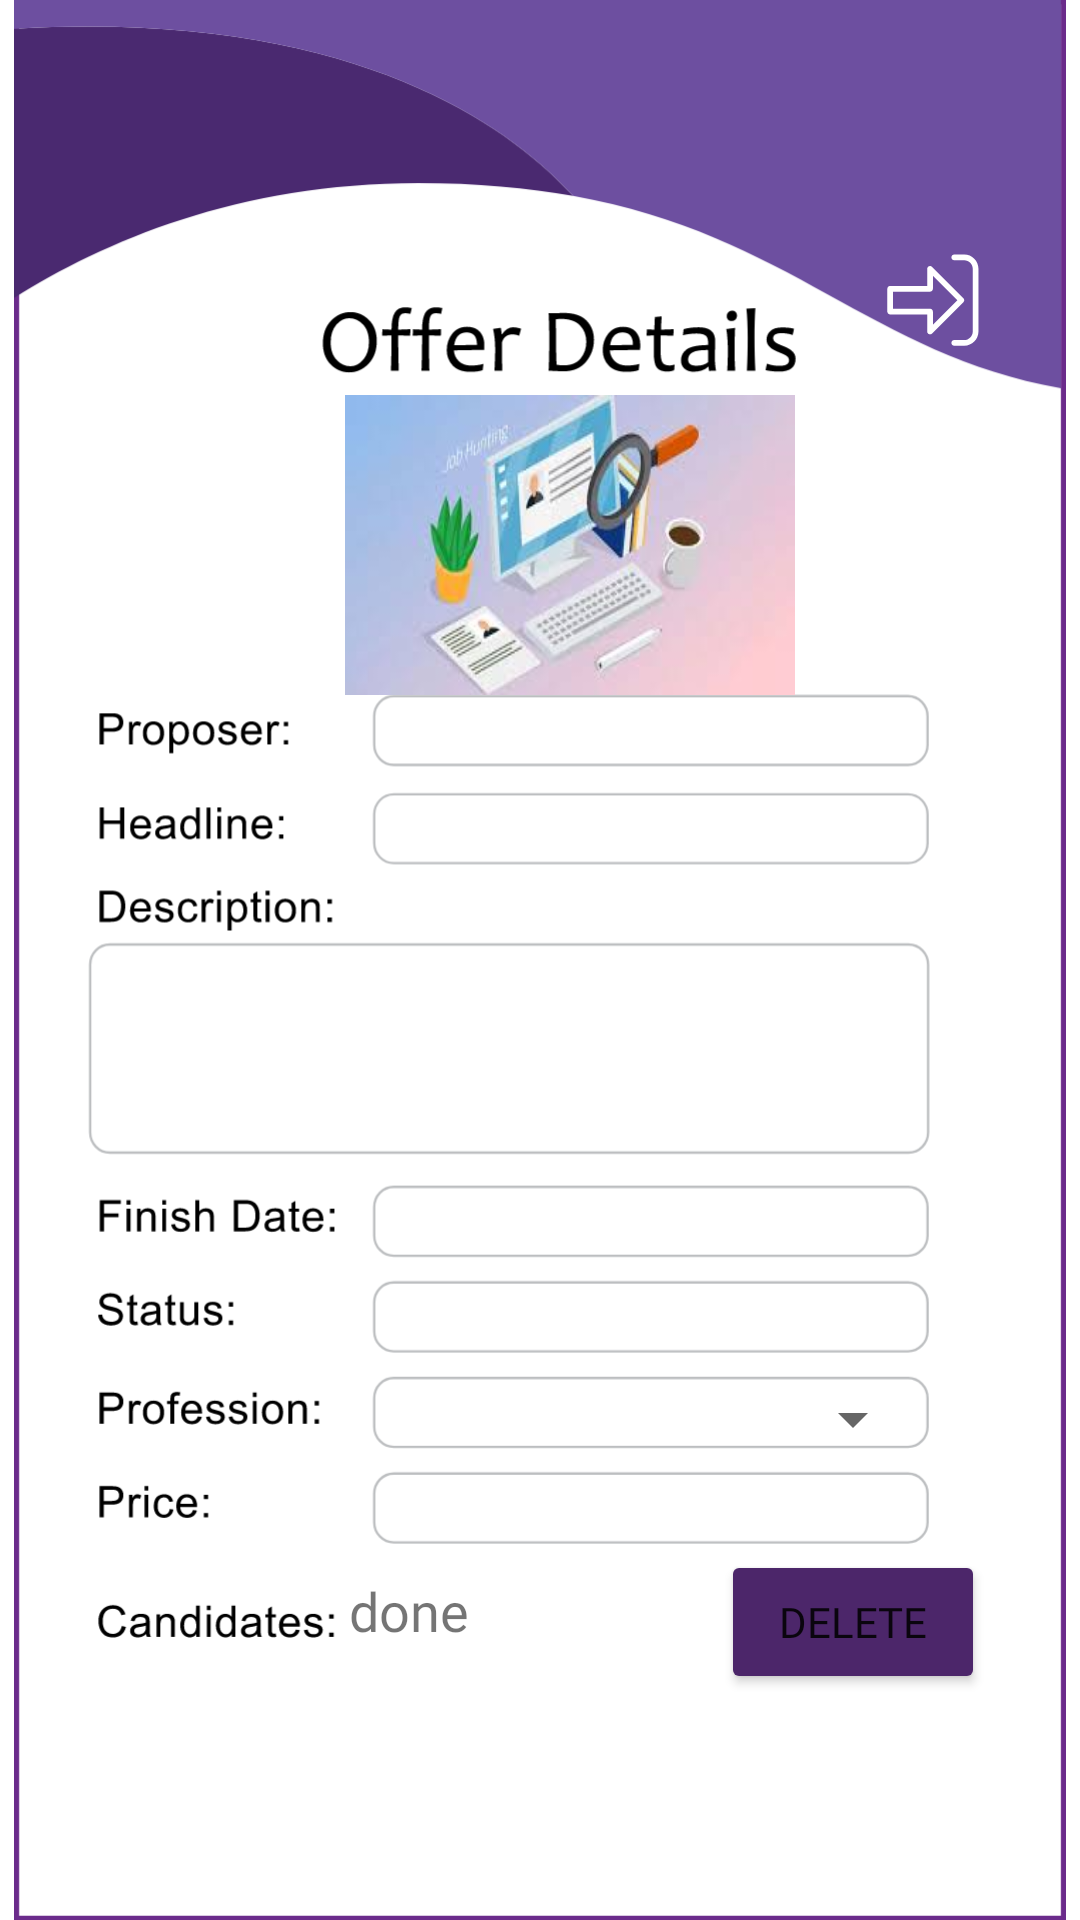

The Android layout XML behind this screen, and the referenced resources:
<!-- AndroidManifest.xml: application theme Theme.Collabme -->
<!-- res/layout/fragment_close_statusfragment.xml -->
<?xml version="1.0" encoding="utf-8"?>
<androidx.constraintlayout.widget.ConstraintLayout xmlns:android="http://schemas.android.com/apk/res/android"
    xmlns:app="http://schemas.android.com/apk/res-auto"
    xmlns:tools="http://schemas.android.com/tools"
    android:layout_width="match_parent"
    android:layout_height="match_parent"
    tools:context=".status.CloseStatusfragment">


    <ImageView
        android:id="@+id/imageView15"
        android:layout_width="wrap_content"
        android:layout_height="wrap_content"
        android:src="@drawable/ic___offerdetails_new1"
        app:layout_constraintBottom_toBottomOf="parent"
        app:layout_constraintEnd_toEndOf="parent"
        app:layout_constraintHorizontal_bias="0.0"
        app:layout_constraintStart_toStartOf="parent"
        app:layout_constraintTop_toTopOf="parent"
        app:layout_constraintVertical_bias="0.0" />

    <TextView
        android:id="@+id/fragemnt_close_proposer"
        android:layout_width="195dp"
        android:layout_height="25dp"
        android:ems="10"
        android:fontFamily="@font/abeezee"
        android:inputType="textPersonName"
        android:textSize="18dp"
        app:layout_constraintBottom_toBottomOf="parent"
        app:layout_constraintEnd_toEndOf="parent"
        app:layout_constraintHorizontal_bias="0.685"
        app:layout_constraintStart_toStartOf="parent"
        app:layout_constraintTop_toTopOf="parent"
        app:layout_constraintVertical_bias="0.376" />

    <TextView
        android:id="@+id/fragemnt_close_headline"
        android:layout_width="195dp"
        android:layout_height="25dp"
        android:ems="10"
        android:fontFamily="@font/abeezee"
        android:inputType="textPersonName"
        android:textSize="18dp"
        app:layout_constraintBottom_toBottomOf="parent"
        app:layout_constraintEnd_toEndOf="parent"
        app:layout_constraintHorizontal_bias="0.685"
        app:layout_constraintStart_toStartOf="parent"
        app:layout_constraintTop_toTopOf="parent"
        app:layout_constraintVertical_bias="0.433" />

    <TextView
        android:id="@+id/fragemnt_close_description"
        android:layout_width="300dp"
        android:layout_height="70dp"
        android:ems="10"
        android:fontFamily="@font/abeezee"
        android:gravity="start|top"
        android:inputType="textMultiLine"
        android:textSize="18dp"
        app:layout_constraintBottom_toBottomOf="parent"
        app:layout_constraintEnd_toEndOf="parent"
        app:layout_constraintHorizontal_bias="0.387"
        app:layout_constraintStart_toStartOf="parent"
        app:layout_constraintTop_toTopOf="parent"
        app:layout_constraintVertical_bias="0.549" />

    <TextView
        android:id="@+id/fragemnt_close_finishdate"
        android:layout_width="195dp"
        android:layout_height="25dp"
        android:ems="10"
        android:fontFamily="@font/abeezee"
        android:inputType="textPersonName"
        android:textSize="18dp"
        app:layout_constraintBottom_toBottomOf="parent"
        app:layout_constraintEnd_toEndOf="parent"
        app:layout_constraintHorizontal_bias="0.683"
        app:layout_constraintStart_toStartOf="parent"
        app:layout_constraintTop_toTopOf="parent"
        app:layout_constraintVertical_bias="0.642" />

    <TextView
        android:id="@+id/fragemnt_close_status"
        android:layout_width="195dp"
        android:layout_height="25dp"
        android:ems="10"
        android:fontFamily="@font/abeezee"
        android:inputType="textPersonName"
        android:textSize="20sp"
        android:textStyle="bold"
        app:layout_constraintBottom_toBottomOf="parent"
        app:layout_constraintEnd_toEndOf="parent"
        app:layout_constraintHorizontal_bias="0.685"
        app:layout_constraintStart_toStartOf="parent"
        app:layout_constraintTop_toTopOf="parent"
        app:layout_constraintVertical_bias="0.695" />

    <Spinner
        android:id="@+id/fragemnt_close_profession"
        android:layout_width="200dp"
        android:layout_height="30dp"
        android:ems="10"
        android:inputType="textPersonName"
        android:padding="4dp"
        app:layout_constraintBottom_toBottomOf="parent"
        app:layout_constraintEnd_toEndOf="parent"
        app:layout_constraintHorizontal_bias="0.677"
        app:layout_constraintStart_toStartOf="parent"
        app:layout_constraintTop_toTopOf="parent"
        app:layout_constraintVertical_bias="0.751" />

    <TextView
        android:id="@+id/fragemnt_close_price"
        android:layout_width="195dp"
        android:layout_height="25dp"
        android:ems="10"
        android:fontFamily="@font/abeezee"
        android:inputType="textPersonName"
        android:textSize="18dp"
        app:layout_constraintBottom_toBottomOf="parent"
        app:layout_constraintEnd_toEndOf="parent"
        app:layout_constraintHorizontal_bias="0.685"
        app:layout_constraintStart_toStartOf="parent"
        app:layout_constraintTop_toTopOf="parent"
        app:layout_constraintVertical_bias="0.803" />

    <TextView
        android:id="@+id/fragment_close_candidates3"
        android:layout_width="177dp"
        android:layout_height="34dp"
        android:fontFamily="@font/abeezee"
        android:text="done"
        android:textSize="18dp"
        app:layout_constraintBottom_toBottomOf="parent"
        app:layout_constraintEnd_toEndOf="parent"
        app:layout_constraintHorizontal_bias="0.635"
        app:layout_constraintStart_toStartOf="parent"
        app:layout_constraintTop_toTopOf="parent"
        app:layout_constraintVertical_bias="0.866" />

    <Button
        android:id="@+id/fragemnt_close_delete"
        android:layout_width="wrap_content"
        android:layout_height="wrap_content"
        android:backgroundTint="#4c266a"
        android:fontFamily="@font/abeezee"
        android:text="delete"
        app:layout_constraintBottom_toBottomOf="parent"
        app:layout_constraintEnd_toEndOf="parent"
        app:layout_constraintHorizontal_bias="0.883"
        app:layout_constraintStart_toStartOf="parent"
        app:layout_constraintTop_toTopOf="parent"
        app:layout_constraintVertical_bias="0.873" />

    <ImageView
        android:id="@+id/fragment_close_logoutBtn"
        android:layout_width="50dp"
        android:layout_height="50dp"
        android:layout_marginEnd="24dp"
        android:scaleType="fitCenter"
        android:src="@drawable/ic_logout"
        app:layout_constraintBottom_toBottomOf="parent"
        app:layout_constraintEnd_toEndOf="parent"
        app:layout_constraintHorizontal_bias="1.0"
        app:layout_constraintStart_toStartOf="parent"
        app:layout_constraintTop_toTopOf="parent"
        app:layout_constraintVertical_bias="0.127" />

    <ImageView
        android:id="@+id/offer_close_pic2"
        android:layout_width="150dp"
        android:layout_height="100dp"
        android:scaleType="fitXY"
        android:src="@drawable/imagejob"
        app:layout_constraintBottom_toBottomOf="parent"
        app:layout_constraintEnd_toEndOf="parent"
        app:layout_constraintHorizontal_bias="0.547"
        app:layout_constraintStart_toStartOf="parent"
        app:layout_constraintTop_toTopOf="parent"
        app:layout_constraintVertical_bias="0.244" />

</androidx.constraintlayout.widget.ConstraintLayout>
<!-- resources referenced by this layout -->
<resources>
  <!-- drawable ic___offerdetails_new1: vector/xml drawable (drawable, 51861 chars, omitted) -->
  <!-- drawable ic_logout (drawable) -->
  <vector xmlns:android="http://schemas.android.com/apk/res/android"
      android:width="283.464dp"
      android:height="283.464dp"
      android:viewportWidth="283.464"
      android:viewportHeight="283.464">
    <path
        android:pathData="M200.729,55.947h-18.842c-2.971,0 -5.384,2.401 -5.384,5.385c0,2.968 2.413,5.375 5.384,5.375h18.842c8.906,0 16.147,7.252 16.147,16.163v118.431c0,8.914 -7.241,16.16 -16.147,16.16h-18.842c-2.971,0 -5.384,2.406 -5.384,5.378c0,2.971 2.413,5.384 5.384,5.384h18.842c14.844,0 26.924,-12.081 26.924,-26.922V82.87C227.653,68.019 215.573,55.947 200.729,55.947z"
        android:fillColor="#FFFFFF"/>
    <path
        android:pathData="M199.159,138.292l-59.231,-59.223c-3.368,-3.373 -9.19,-0.987 -9.19,3.801v32.308H60.763c-2.973,0 -5.386,2.405 -5.386,5.381l-0.008,43.064c0,1.434 0.575,2.803 1.579,3.806c1.012,1.021 2.381,1.588 3.797,1.588h69.992v32.299c0,4.801 5.822,7.166 9.19,3.813l59.231,-59.228C201.264,143.801 201.264,140.389 199.159,138.292zM141.507,188.32v-24.697c0,-2.972 -2.413,-5.376 -5.384,-5.376H66.138v-32.304h69.985c2.971,0 5.384,-2.413 5.384,-5.385V95.87l46.234,46.23L141.507,188.32z"
        android:fillColor="#FFFFFF"/>
  </vector>
  <!-- drawable imagejob: jpg bitmap (drawable, 6098 bytes) -->
  <style name="Theme.Collabme" parent="Theme.MaterialComponents.DayNight.DarkActionBar">
          
          <item name="colorPrimary">@color/purple_500</item>
          <item name="colorPrimaryVariant">@color/purple_700</item>
          <item name="colorOnPrimary">@color/white</item>
          
          <item name="colorSecondary">@color/teal_200</item>
          <item name="colorSecondaryVariant">@color/teal_700</item>
          <item name="colorOnSecondary">@color/black</item>
          
          <item name="android:statusBarColor" tools:targetApi="l">?attr/colorPrimaryVariant</item>
          
      </style>
  <color name="purple_500">#FF6200EE</color>
  <color name="purple_700">#FF3700B3</color>
  <color name="white">#FFFFFFFF</color>
  <color name="teal_200">#FF03DAC5</color>
  <color name="teal_700">#FF018786</color>
  <color name="black">#FF000000</color>
</resources>
